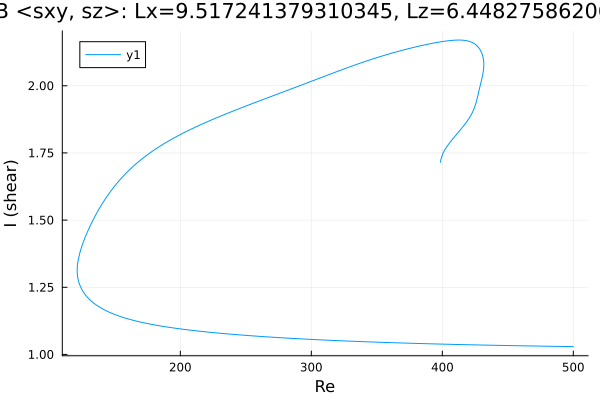

Source data for this figure (header and first rows):
Re, shear
500.0, 1.029
499.9, 1.029
498.5, 1.029
497, 1.029
495.6, 1.03
494.2, 1.03
492.8, 1.03
491.4, 1.03
490, 1.03
488.6, 1.03
487.1, 1.03
485.7, 1.03
484.3, 1.03
483.6, 1.03
482.2, 1.03
480.8, 1.031
479.3, 1.031
477.9, 1.031
476.5, 1.031
475.1, 1.031
473.7, 1.031
472.3, 1.031
470.9, 1.031
469.4, 1.031
468, 1.032
466.6, 1.032
465.2, 1.032
463.8, 1.032
462.4, 1.032
461, 1.032
459.5, 1.032
458.1, 1.032
456.7, 1.033
455.3, 1.033
453.9, 1.033
452.5, 1.033
451.1, 1.033
449.6, 1.033
448.2, 1.033
446.8, 1.033
445.4, 1.034
444, 1.034
442.6, 1.034
441.2, 1.034
439.7, 1.034
438.3, 1.034
436.9, 1.034
435.5, 1.035
434.1, 1.035
432.7, 1.035
431.3, 1.035
429.8, 1.035
428.4, 1.035
427, 1.035
425.6, 1.036
424.2, 1.036
422.8, 1.036
421.4, 1.036
419.9, 1.036
418.5, 1.036
... 580 more rows
